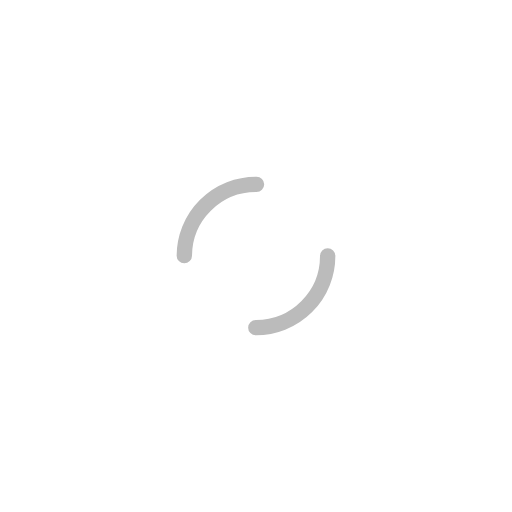
t = 0.00 s
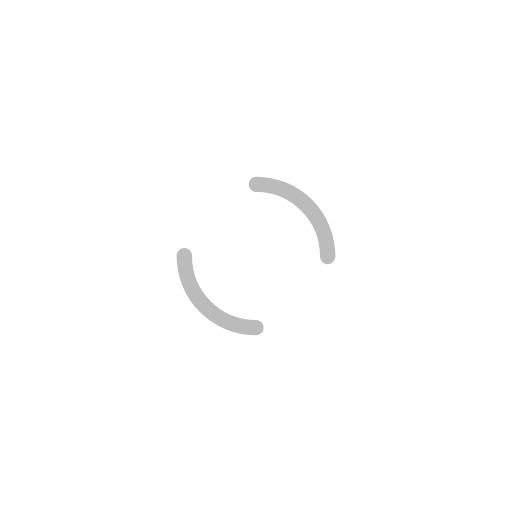
t = 0.41 s
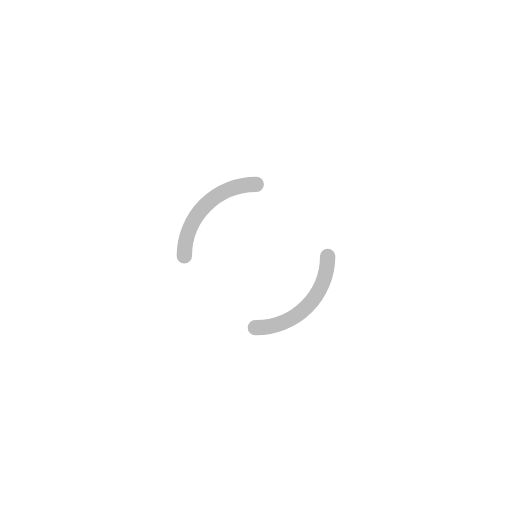
t = 0.82 s
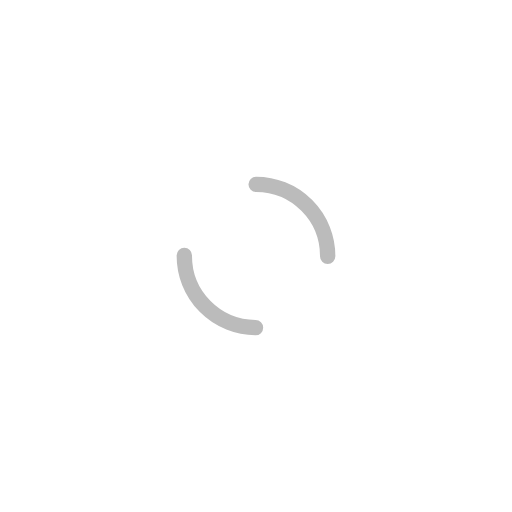
t = 1.23 s

The animated SVG that drew these frames (rendered in a browser with its animation timeline set to each time). Animation: 1 SMIL element (animateTransform=1); one cycle of 1.64 s, repeats indefinitely.

<?xml version="1.0" encoding="utf-8"?>
<svg xmlns="http://www.w3.org/2000/svg" xmlns:xlink="http://www.w3.org/1999/xlink" style="margin: auto; background: rgba(255, 255, 255, 0); display: block; shape-rendering: auto; animation-play-state: running; animation-delay: 0s;" width="91px" height="91px" viewBox="0 0 100 100" preserveAspectRatio="xMidYMid">
<circle cx="50" cy="50" r="14" stroke-width="3" stroke="#bbbbbb" stroke-dasharray="21.991148575128552 21.991148575128552" fill="none" stroke-linecap="round" style="animation-play-state: running; animation-delay: 0s;" transform="rotate(288.818 50 50)">
  <animateTransform attributeName="transform" type="rotate" repeatCount="indefinite" dur="1.6393442622950818s" keyTimes="0;1" values="0 50 50;360 50 50" style="animation-play-state: running; animation-delay: 0s;"></animateTransform>
</circle></svg>
